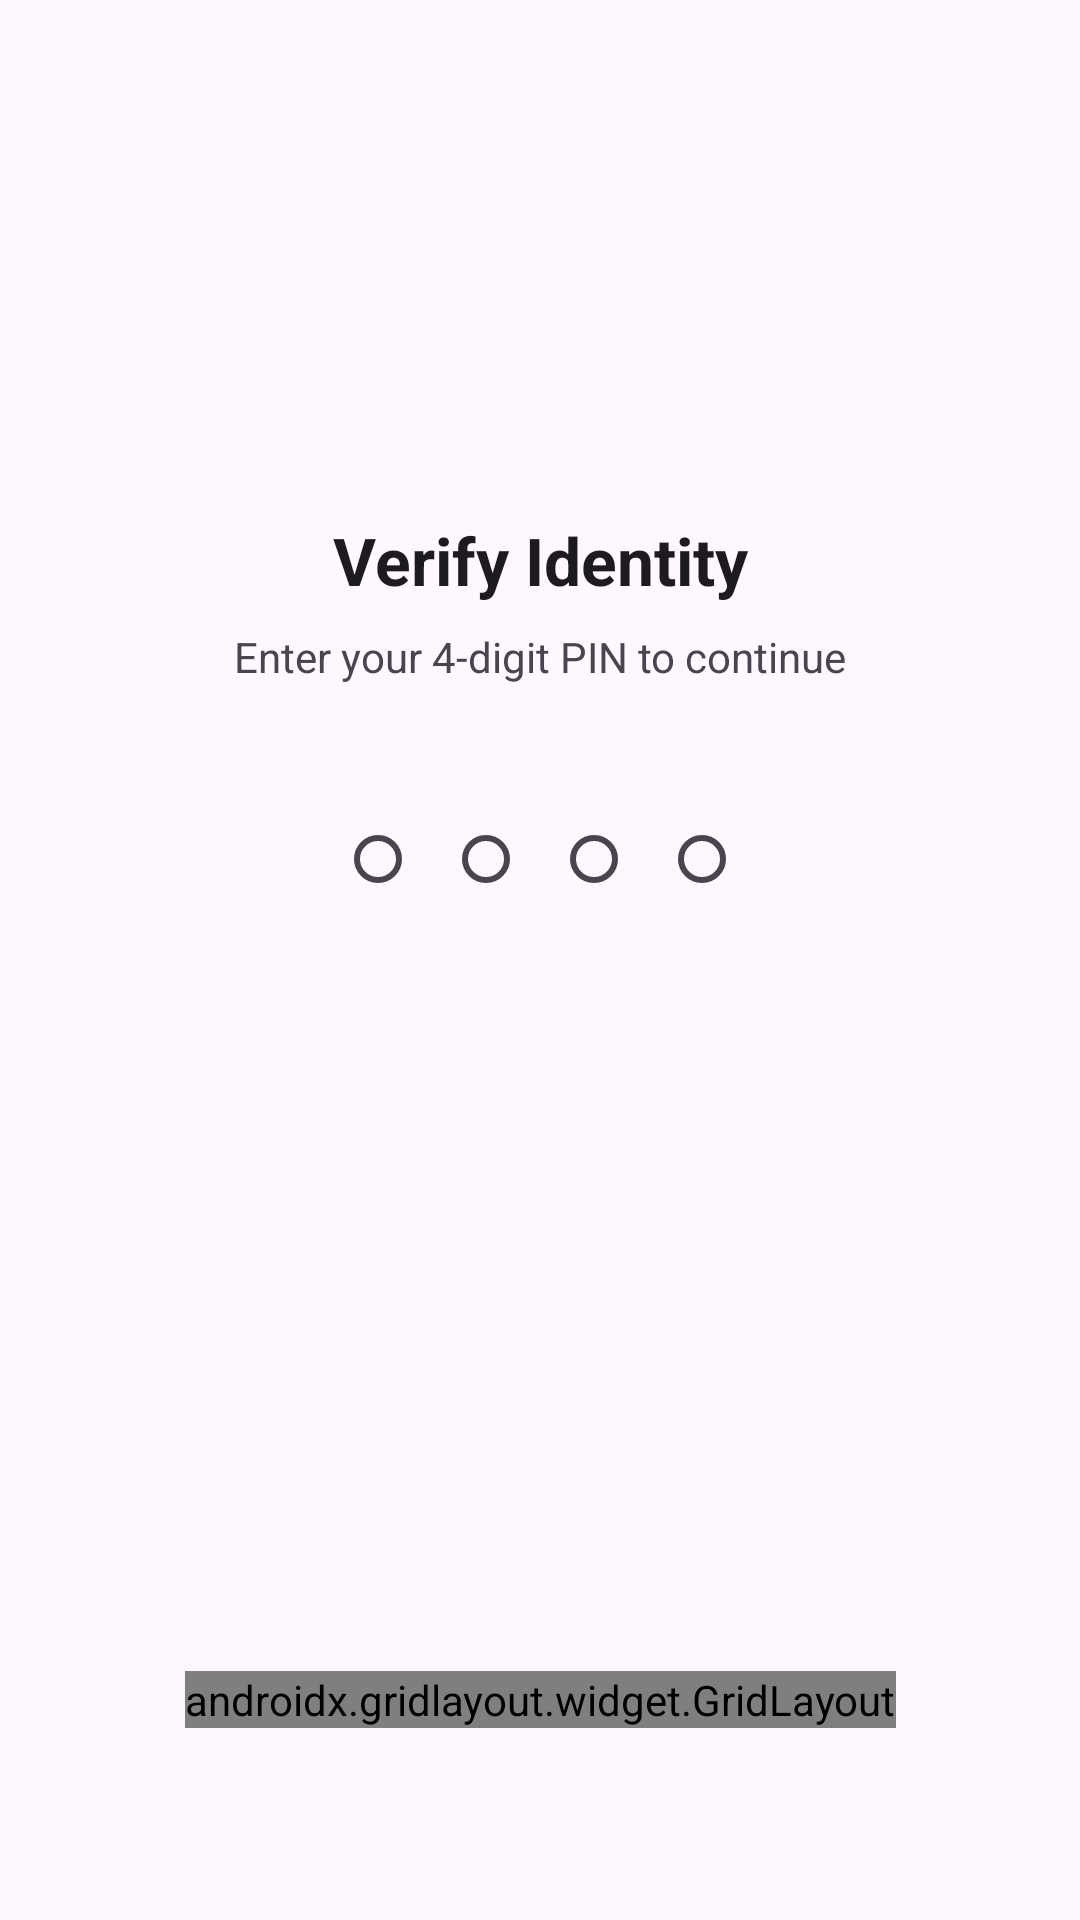

Here is an Android app screen rendered from its layout file. Give the layout XML and the strings, colors and styles it references.
<!-- AndroidManifest.xml: application theme Theme.VaruShopRetailer -->
<!-- res/layout/activity_pin_lock.xml -->
<?xml version="1.0" encoding="utf-8"?>
<androidx.constraintlayout.widget.ConstraintLayout xmlns:android="http://schemas.android.com/apk/res/android"
    xmlns:app="http://schemas.android.com/apk/res-auto"
    xmlns:tools="http://schemas.android.com/tools"
    android:id="@+id/main"
    android:layout_width="match_parent"
    android:layout_height="match_parent"
    android:background="?android:attr/windowBackground"
    android:padding="24dp"
    tools:context=".activity.PinLockActivity">

    <ImageView
        android:id="@+id/imgLockIcon"
        android:layout_width="64dp"
        android:layout_height="64dp"
        android:layout_marginTop="60dp"
        android:contentDescription="@string/lock"
        android:src="@drawable/ic_lock"
        app:layout_constraintEnd_toEndOf="parent"
        app:layout_constraintStart_toStartOf="parent"
        app:layout_constraintTop_toTopOf="parent"
        app:tint="?attr/colorPrimary" />

    <TextView
        android:id="@+id/txtPinTitle"
        android:layout_width="wrap_content"
        android:layout_height="wrap_content"
        android:layout_marginTop="24dp"
        android:text="@string/verify_identity"
        android:textColor="?attr/colorOnSurface"
        android:textSize="22sp"
        android:textStyle="bold"
        app:layout_constraintEnd_toEndOf="parent"
        app:layout_constraintStart_toStartOf="parent"
        app:layout_constraintTop_toBottomOf="@id/imgLockIcon" />

    <TextView
        android:id="@+id/txtPinSubtitle"
        android:layout_width="wrap_content"
        android:layout_height="wrap_content"
        android:layout_marginTop="8dp"
        android:text="@string/enter_your_4_digit_pin_to_continue"
        android:textColor="?android:attr/textColorSecondary"
        app:layout_constraintEnd_toEndOf="parent"
        app:layout_constraintStart_toStartOf="parent"
        app:layout_constraintTop_toBottomOf="@id/txtPinTitle" />

    <LinearLayout
        android:id="@+id/layoutDots"
        android:layout_width="wrap_content"
        android:layout_height="wrap_content"
        android:layout_marginTop="40dp"
        android:orientation="horizontal"
        app:layout_constraintEnd_toEndOf="parent"
        app:layout_constraintStart_toStartOf="parent"
        app:layout_constraintTop_toBottomOf="@id/txtPinSubtitle">

        <View
            android:id="@+id/dot1"
            style="@style/PinDotStyle" />

        <View
            android:id="@+id/dot2"
            style="@style/PinDotStyle" />

        <View
            android:id="@+id/dot3"
            style="@style/PinDotStyle" />

        <View
            android:id="@+id/dot4"
            style="@style/PinDotStyle" />
    </LinearLayout>

    <androidx.gridlayout.widget.GridLayout
        android:id="@+id/keypadGrid"
        android:layout_width="wrap_content"
        android:layout_height="wrap_content"
        android:layout_marginBottom="40dp"
        app:columnCount="3"
        app:layout_constraintBottom_toBottomOf="parent"
        app:layout_constraintEnd_toEndOf="parent"
        app:layout_constraintStart_toStartOf="parent">

        <Button
            style="@style/KeypadButtonStyle"
            android:text="@string/_1" />

        <Button
            style="@style/KeypadButtonStyle"
            android:text="@string/_2" />

        <Button
            style="@style/KeypadButtonStyle"
            android:text="@string/_3" />

        <Button
            style="@style/KeypadButtonStyle"
            android:text="@string/_4" />

        <Button
            style="@style/KeypadButtonStyle"
            android:text="@string/_5" />

        <Button
            style="@style/KeypadButtonStyle"
            android:text="@string/_6" />

        <Button
            style="@style/KeypadButtonStyle"
            android:text="@string/_7" />

        <Button
            style="@style/KeypadButtonStyle"
            android:text="@string/_8" />

        <Button
            style="@style/KeypadButtonStyle"
            android:text="@string/_9" />

        <ImageButton
            android:id="@+id/btnBiometric"
            style="@style/KeypadButtonStyle"
            android:src="@drawable/ic_fingerprint"
            android:contentDescription="@string/fingerprint"
            app:tint="?attr/colorPrimary" />

        <Button
            style="@style/KeypadButtonStyle"
            android:text="@string/_0" />

        <ImageButton
            android:id="@+id/btnDelete"
            style="@style/KeypadButtonStyle"
            android:src="@drawable/ic_backspace"
            android:contentDescription="@string/close"
            app:tint="?attr/colorError" />

    </androidx.gridlayout.widget.GridLayout>

</androidx.constraintlayout.widget.ConstraintLayout>
<!-- resources referenced by this layout -->
<resources>
  <string name="_0">0</string>
  <string name="_1">1</string>
  <string name="_2">2</string>
  <string name="_3">3</string>
  <string name="_4">4</string>
  <string name="_5">5</string>
  <string name="_6">6</string>
  <string name="_7">7</string>
  <string name="_8">8</string>
  <string name="_9">9</string>
  <string name="close">Close</string>
  <string name="enter_your_4_digit_pin_to_continue">Enter your 4-digit PIN to continue</string>
  <string name="fingerprint">FingerPrint</string>
  <string name="lock">Lock</string>
  <string name="verify_identity">Verify Identity</string>
  <style name="KeypadButtonStyle" parent="Widget.MaterialComponents.Button.TextButton">
          <item name="android:layout_width">80dp</item>
          <item name="android:layout_height">80dp</item>
          <item name="android:textSize">26sp</item>
          <item name="android:textColor">?attr/colorOnSurface</item>
          <item name="android:insetTop">0dp</item>
          <item name="android:insetBottom">0dp</item>
          <item name="shapeAppearanceOverlay">
              @style/ShapeAppearance.MaterialComponents.SmallComponent
          </item>
          <item name="rippleColor">?attr/colorControlHighlight</item>
      </style>
  <style name="PinDotStyle">
          <item name="android:layout_width">16dp</item>
          <item name="android:layout_height">16dp</item>
          <item name="android:layout_margin">10dp</item>
          <item name="android:background">@drawable/bg_pin_dot_inactive</item>
      </style>
  <style name="Theme.VaruShopRetailer" parent="Base.Theme.VaruShopRetailer" />
  <!-- drawable bg_pin_dot_inactive (drawable) -->
  <?xml version="1.0" encoding="utf-8"?>
  <shape xmlns:android="http://schemas.android.com/apk/res/android" android:shape="oval">
      <stroke android:width="2dp" android:color="?android:attr/textColorSecondary" />
      <size android:width="16dp" android:height="16dp" />
  </shape>
  <style name="Base.Theme.VaruShopRetailer" parent="Theme.Material3.DayNight.NoActionBar" />
</resources>
